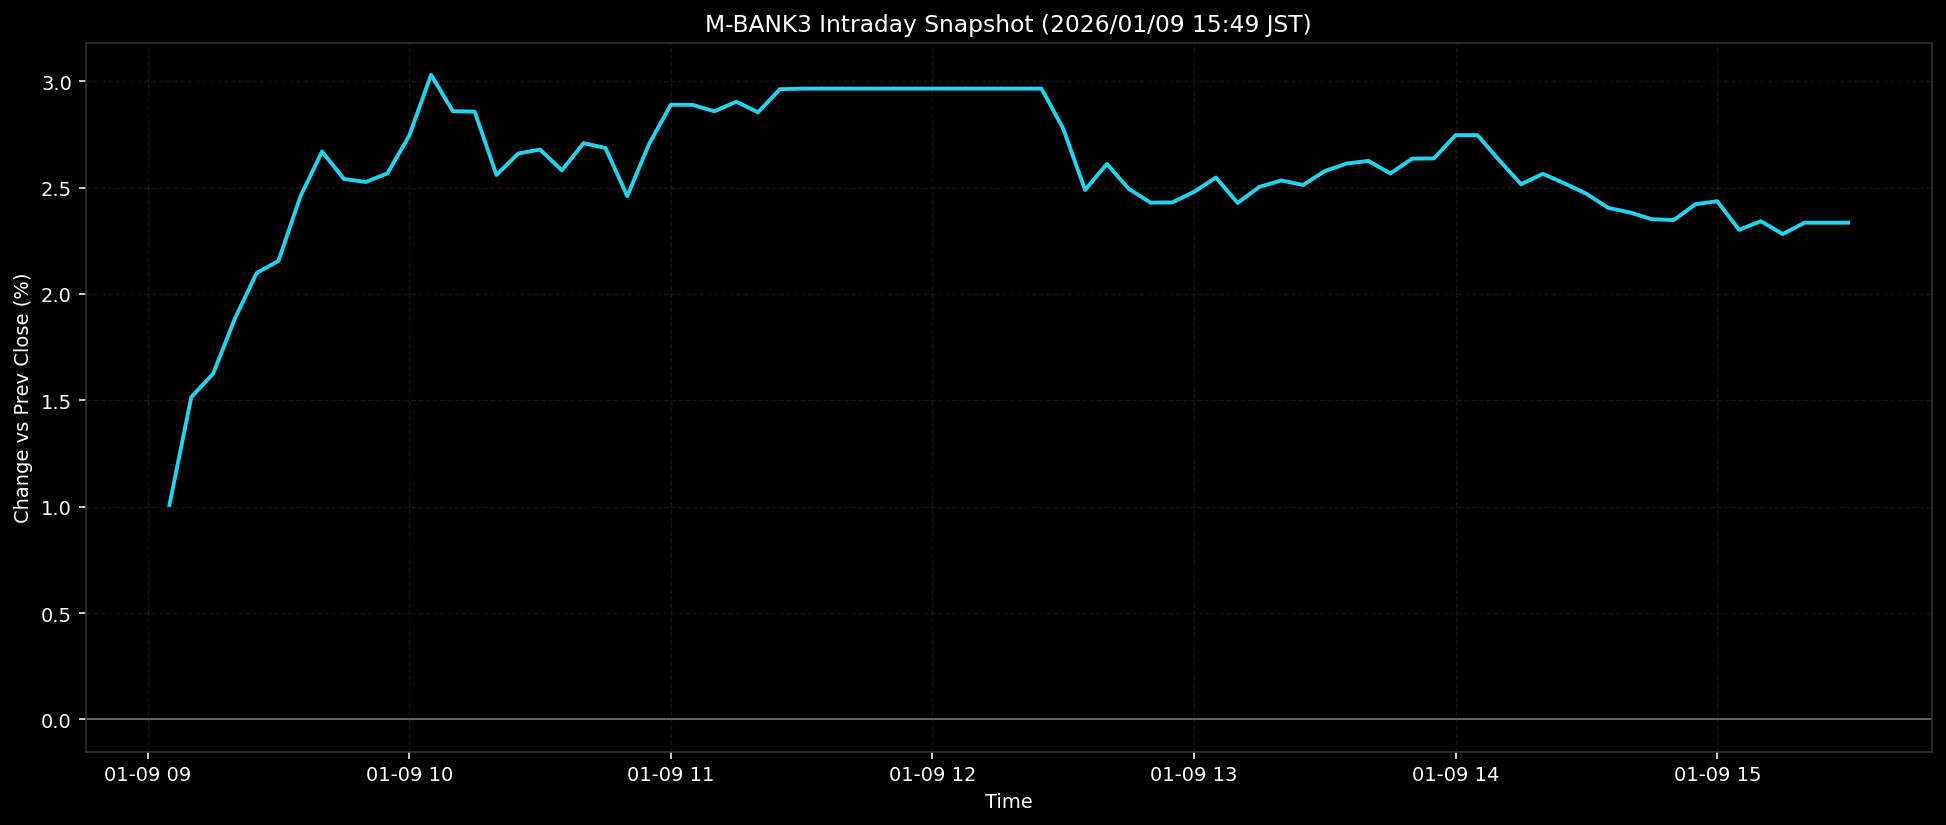

The table this chart was drawn from, first rows:
ts, pct
2026-01-09T09:05:00+0900, 1.008
2026-01-09T09:10:00+0900, 1.515
2026-01-09T09:15:00+0900, 1.624
2026-01-09T09:20:00+0900, 1.884
2026-01-09T09:25:00+0900, 2.099
2026-01-09T09:30:00+0900, 2.155
2026-01-09T09:35:00+0900, 2.457
2026-01-09T09:40:00+0900, 2.669
2026-01-09T09:45:00+0900, 2.541
2026-01-09T09:50:00+0900, 2.526
2026-01-09T09:55:00+0900, 2.567
2026-01-09T10:00:00+0900, 2.744
2026-01-09T10:05:00+0900, 3.03
2026-01-09T10:10:00+0900, 2.859
2026-01-09T10:15:00+0900, 2.857
2026-01-09T10:20:00+0900, 2.559
2026-01-09T10:25:00+0900, 2.66
2026-01-09T10:30:00+0900, 2.679
2026-01-09T10:35:00+0900, 2.581
2026-01-09T10:40:00+0900, 2.709
2026-01-09T10:45:00+0900, 2.686
2026-01-09T10:50:00+0900, 2.459
2026-01-09T10:55:00+0900, 2.704
2026-01-09T11:00:00+0900, 2.889
2026-01-09T11:05:00+0900, 2.889
2026-01-09T11:10:00+0900, 2.858
2026-01-09T11:15:00+0900, 2.904
2026-01-09T11:20:00+0900, 2.854
2026-01-09T11:25:00+0900, 2.962
2026-01-09T11:30:00+0900, 2.965
2026-01-09T11:35:00+0900, 2.965
2026-01-09T11:40:00+0900, 2.965
2026-01-09T11:45:00+0900, 2.965
2026-01-09T11:50:00+0900, 2.965
2026-01-09T11:55:00+0900, 2.965
2026-01-09T12:00:00+0900, 2.965
2026-01-09T12:05:00+0900, 2.965
2026-01-09T12:10:00+0900, 2.965
2026-01-09T12:15:00+0900, 2.965
2026-01-09T12:20:00+0900, 2.965
2026-01-09T12:25:00+0900, 2.965
2026-01-09T12:30:00+0900, 2.776
2026-01-09T12:35:00+0900, 2.489
2026-01-09T12:40:00+0900, 2.611
2026-01-09T12:45:00+0900, 2.494
2026-01-09T12:50:00+0900, 2.429
2026-01-09T12:55:00+0900, 2.43
2026-01-09T13:00:00+0900, 2.48
2026-01-09T13:05:00+0900, 2.547
2026-01-09T13:10:00+0900, 2.428
2026-01-09T13:15:00+0900, 2.503
2026-01-09T13:20:00+0900, 2.534
2026-01-09T13:25:00+0900, 2.512
2026-01-09T13:30:00+0900, 2.578
2026-01-09T13:35:00+0900, 2.613
2026-01-09T13:40:00+0900, 2.625
2026-01-09T13:45:00+0900, 2.566
2026-01-09T13:50:00+0900, 2.636
2026-01-09T13:55:00+0900, 2.637
2026-01-09T14:00:00+0900, 2.747
... 18 more rows
